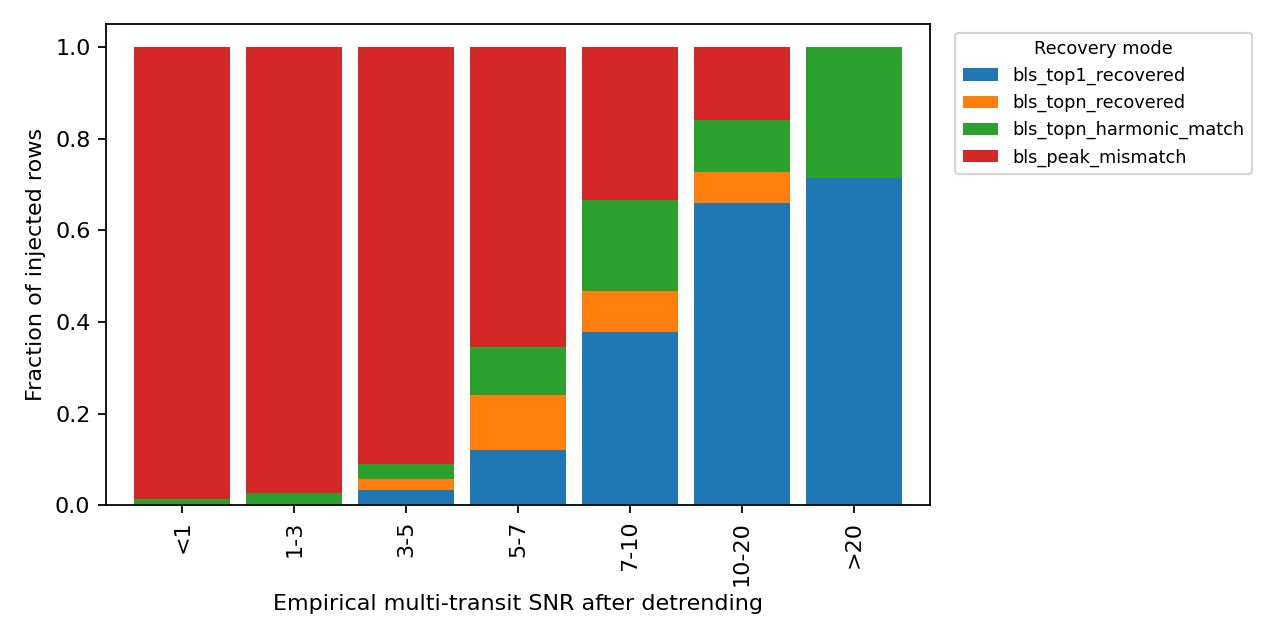

Source data for this figure (header and first rows):
snr_bin, bls_peak_mismatch, bls_top1_recovered, bls_topn_harmonic_match, bls_topn_recovered
<1, 376, 0, 5, 0
1-3, 306, 0, 7, 1
3-5, 112, 4, 4, 3
5-7, 38, 7, 6, 7
7-10, 15, 17, 9, 4
10-20, 7, 29, 5, 3
>20, 0, 25, 10, 0
